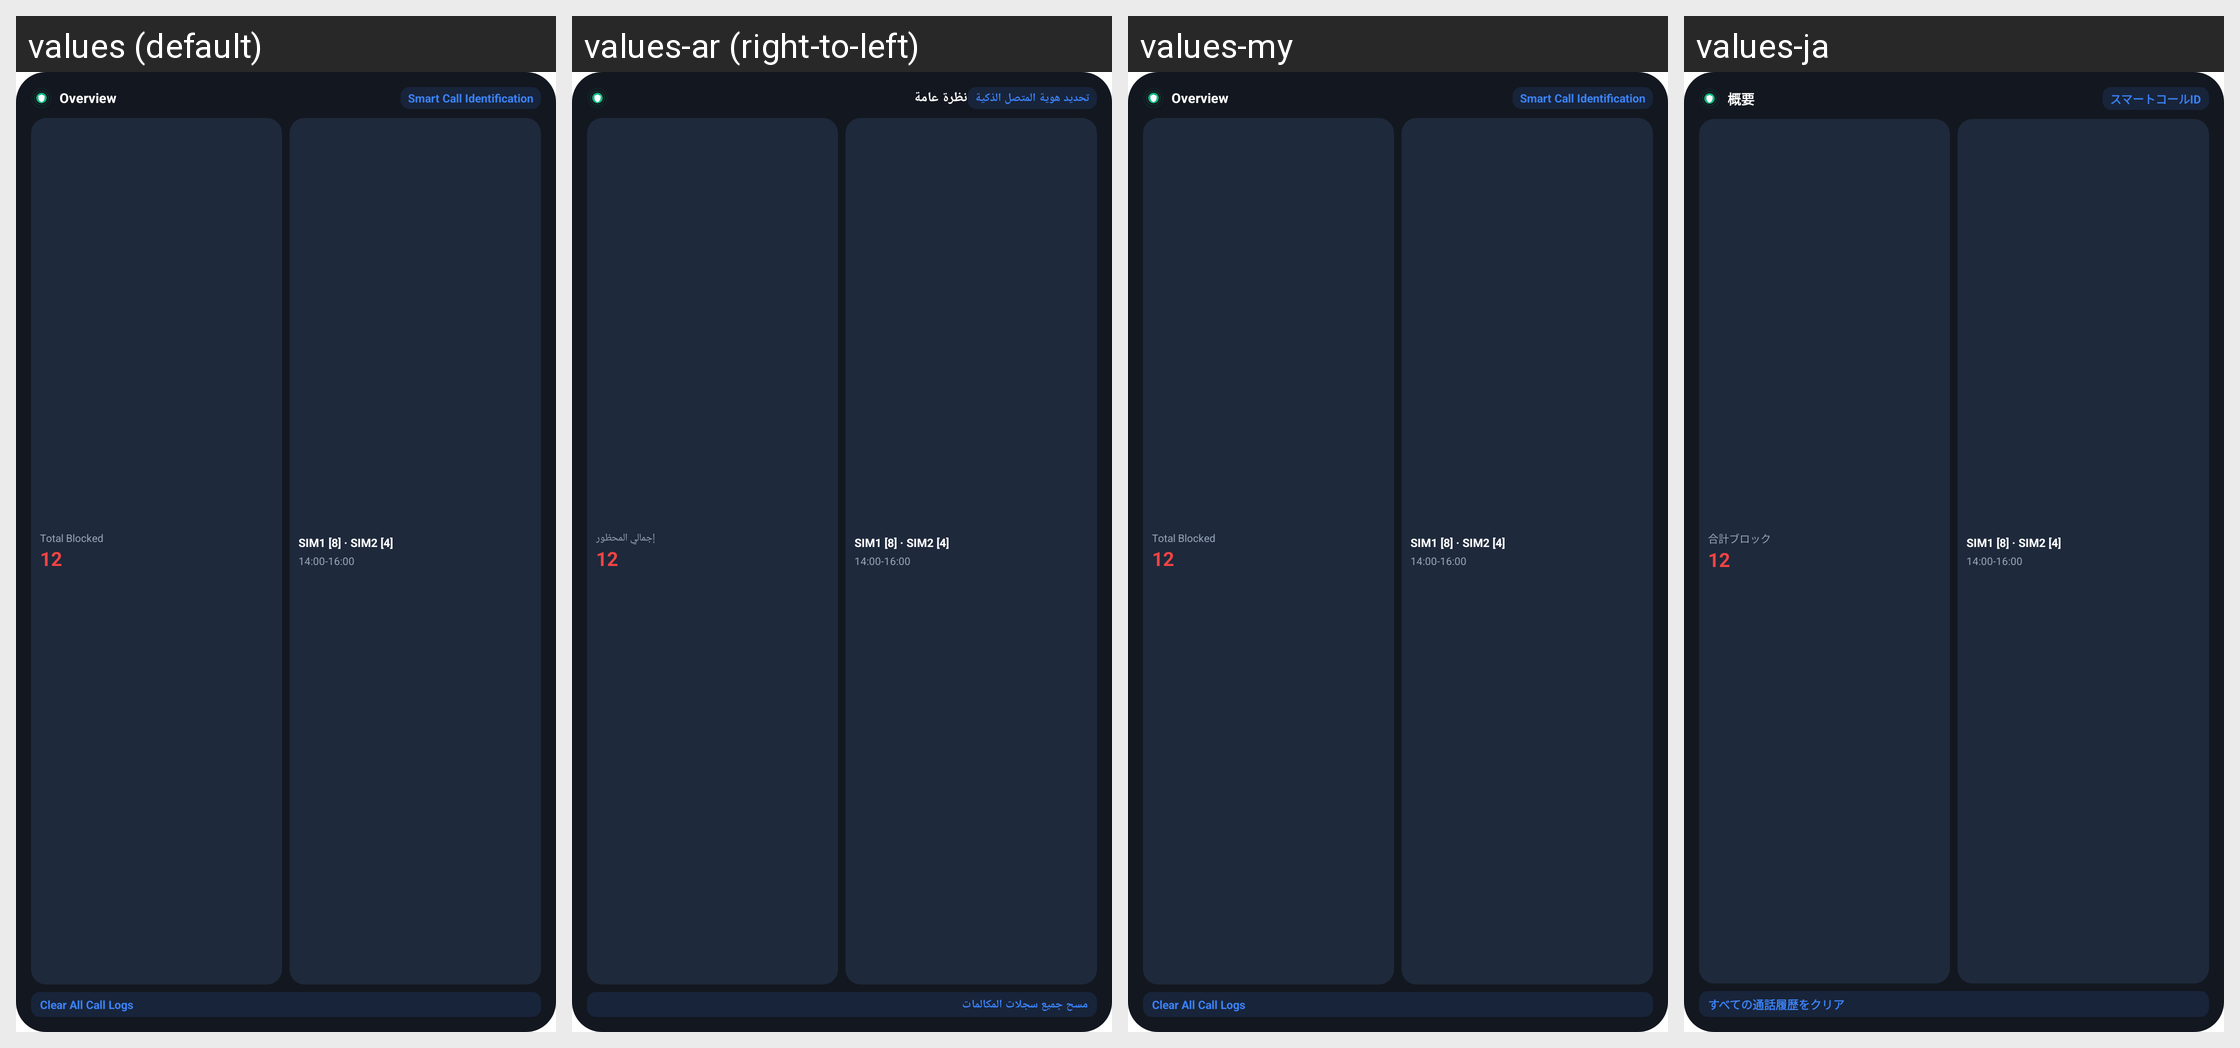

Strings drawn on this Android screen and how each of the app's shown locales translates them:
Android screen res/layout/widget_preview_dashboard_overview.xml rendered under 4 locales, left to right: values (default), values-ar (right-to-left), values-my, values-ja. Device: Nexus 5 (rendered at 1080×1920; each locale shown at half size, 540×960, under a caption strip naming it); theme Theme.MaterialComponents.DayNight.NoActionBar.
Other locales in the repository, not shown: values-af, values-am, values-bn, values-cs, values-da, values-de, values-el, values-en, values-es, values-et, values-fa, values-fi, values-fil, values-fr, values-ha, values-he, values-hi, values-id, values-it, values-ko, values-ms, values-nl, values-no, values-pl, values-pt, values-ro, values-ru, values-sk, values-sv, values-sw, values-th, values-tr, values-uk, values-ur, values-uz, values-vi, values-xh, values-zh, values-zh-rCN, values-zh-rHK, values-zh-rMO, values-zh-rTW, values-zu.
Strings drawn on this screen, with the default value and each locale's value (text and hints the layout hard-codes, and strings that could not be matched under every locale, appear in the picture but are not listed):

overview
  values: Overview
  values-ar: نظرة عامة
  values-my: Overview
  values-ja: 概要

smart_caller_id
  values: Smart Call Identification
  values-ar: تحديد هوية المتصل الذكية
  values-my: Smart Call Identification
  values-ja: スマートコールID

total_blocked
  values: Total Blocked
  values-ar: إجمالي المحظور
  values-my: Total Blocked
  values-ja: 合計ブロック

clear_all_call_logs
  values: Clear All Call Logs
  values-ar: مسح جميع سجلات المكالمات
  values-my: Clear All Call Logs
  values-ja: すべての通話履歴をクリア
